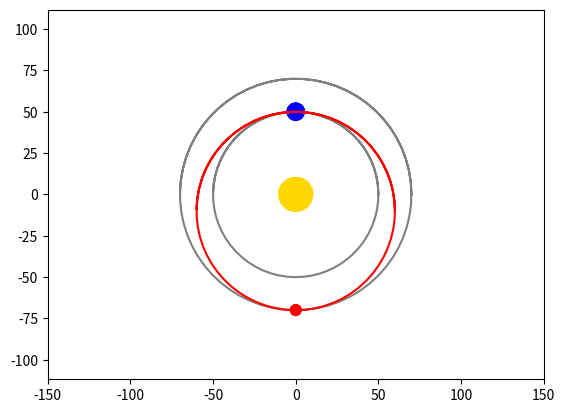

The matplotlib source for this figure:
import matplotlib.pyplot as plt 
import numpy as np 
from matplotlib.animation import FuncAnimation

fig, ax = plt.subplots()
Sun, = plt.plot([], [], '-', color='gold', label='The Sun')
Earth, = plt.plot([], [], '-', color='blue', label='Earth')
circle1, = plt.plot([], [], '-', color='grey', label='-')
circle2, = plt.plot([], [], '-', color='grey', label='-')
Mars, = plt.plot([], [], '-', color='r', label='Mars')
circle3, = plt.plot([], [], '-', color='r', label='-')


def Sun_move(R1, alpha):
  alpha = np.arange(0, 3*np.pi, 0.1)
  x1 = np.cos(alpha)*R1
  y1 = np.sin(alpha)*R1
  ax.fill_betweenx(y1, x1, facecolor='gold')
  return x1,y1

def Earth_move(R2, alpha, R3):
  alpha = np.arange(0, 3*np.pi, 0.1)
  x2 = np.cos(alpha)*R2
  y2 = np.sin(alpha)*R2 + R3
  ax.fill_betweenx(y2, x2, facecolor='blue')
  return x2,y2

def circle1_move(R3, alpha):
  alpha = np.arange(0, 3*np.pi, 0.1)
  x3 = np.cos(alpha)*R3
  y3 = np.sin(alpha)*R3
  return x3,y3

def circle2_move(R4, alpha):
  alpha = np.arange(0, 3*np.pi, 0.1)
  x4 = np.cos(alpha)*R4
  y4 = np.sin(alpha)*R4
  return x4,y4

def Mars_move(R5, alpha, R4):
  alpha = np.arange(0, 3*np.pi, 0.1)
  x5 = np.cos(alpha)*R5
  y5 = np.sin(alpha)*R5 - R4
  ax.fill_betweenx(y5, x5, facecolor='r')
  return x5,y5

def circle3_move(R3, R4, alpha):
  alpha = np.arange(0, 3*np.pi, 0.1)
  x6 = np.cos(alpha)*(0.5*R3+0.5*R4)
  y6 = np.sin(alpha)*(0.5*R3+0.5*R4)-10
  return x6,y6

edge=150
plt.axis('equal')
ax.set_xlim(-edge, edge)
ax.set_ylim(-edge, edge)

def animate(i):
  Sun.set_data(Sun_move(R1=10, alpha = np.arange(0, 3*np.pi, 0.1)))
  Earth.set_data(Earth_move(R2=5, R3=50, alpha = np.arange(0, 3*np.pi, 0.1)))
  circle1.set_data(circle1_move(R3=50, alpha = np.arange(0, 3*np.pi, 0.1)))
  circle2.set_data(circle2_move(R4=70, alpha = np.arange(0, 3*np.pi, 0.1)))
  Mars.set_data(Mars_move(R5=3, R4=70, alpha = np.arange(0, 3*np.pi, 0.1)))
  circle3.set_data(circle3_move(R3=50, R4=70, alpha = np.arange(0, 3*np.pi, 0.1)))
  

ani = FuncAnimation(fig, animate, frames=180, interval=30)

ani.save('project.gif')
